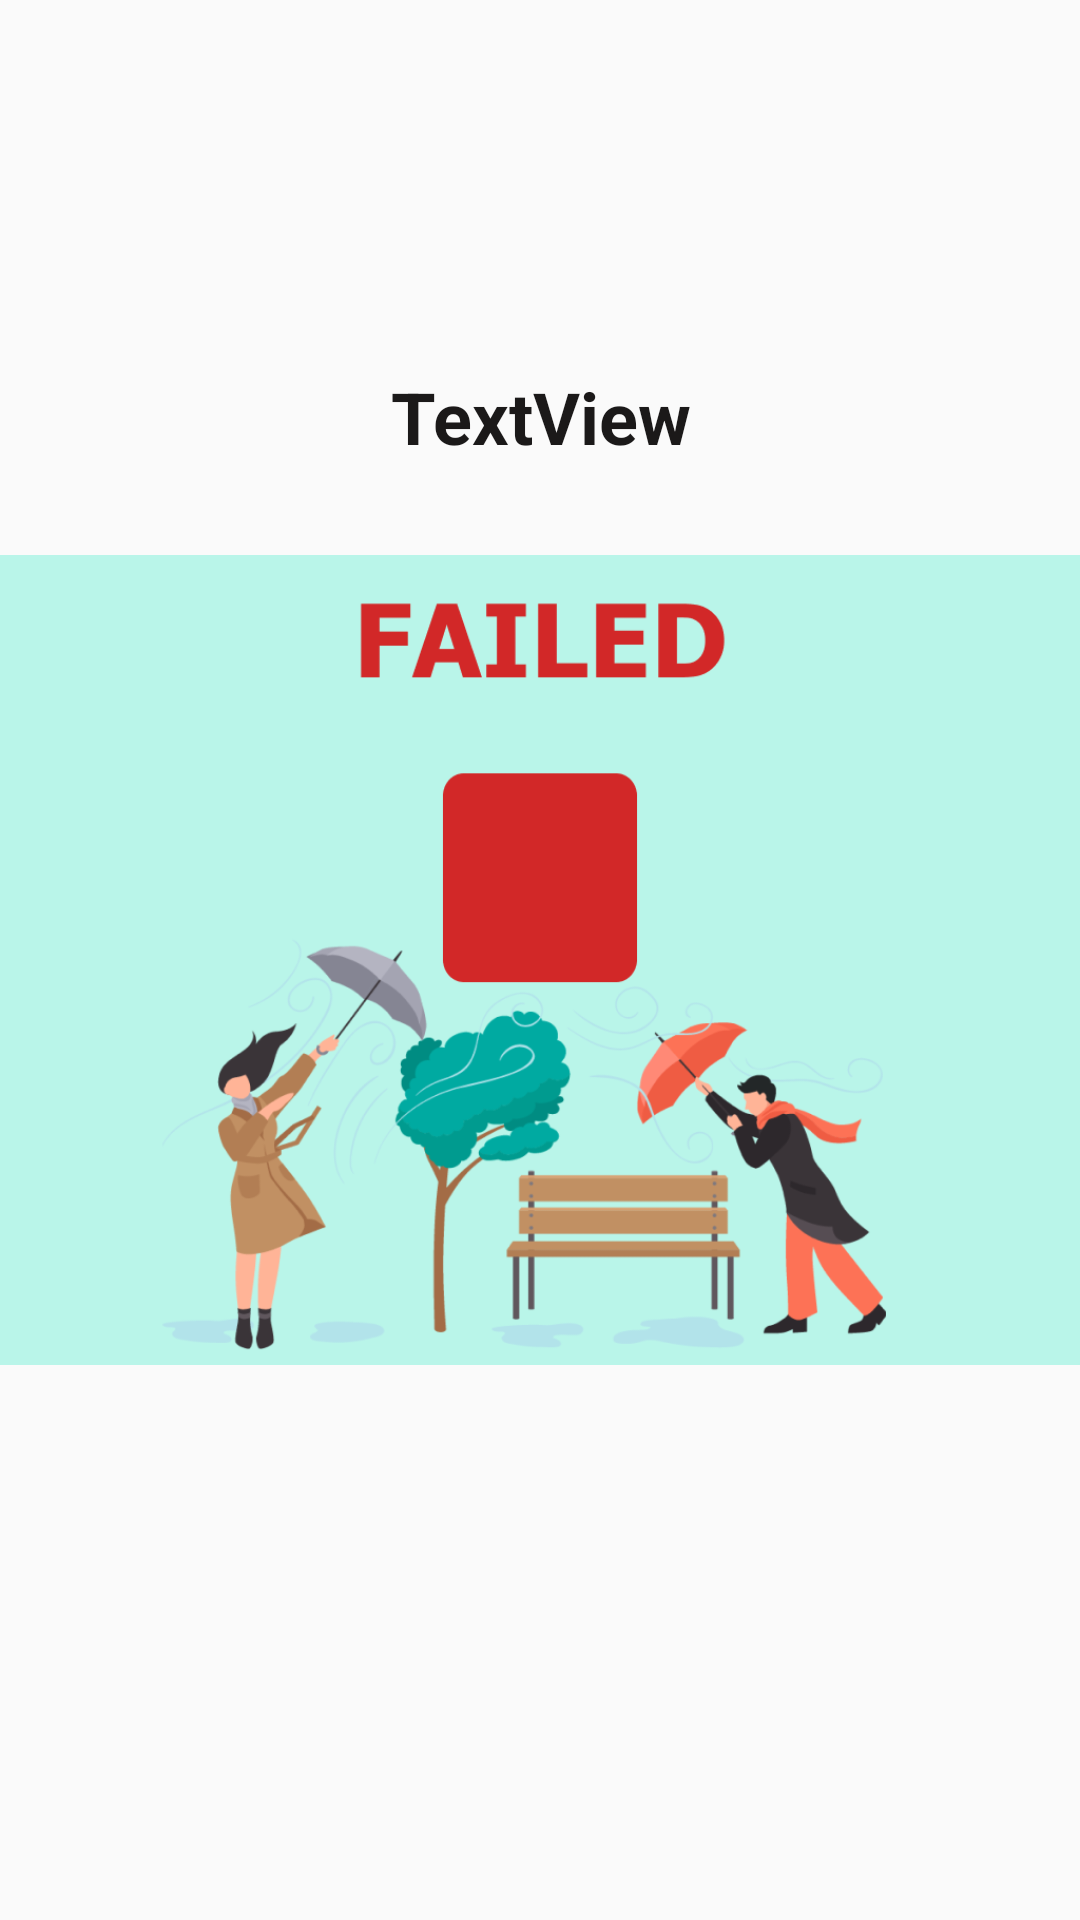

Android layout source for this screen:
<!-- AndroidManifest.xml: application theme AppTheme.Fullscreen -->
<!-- res/layout/activity_failed_page.xml -->
<?xml version="1.0" encoding="utf-8"?>
<androidx.constraintlayout.widget.ConstraintLayout xmlns:android="http://schemas.android.com/apk/res/android"
    xmlns:app="http://schemas.android.com/apk/res-auto"
    xmlns:tools="http://schemas.android.com/tools"
    android:layout_width="match_parent"
    android:layout_height="match_parent"
    tools:context=".FailedPage">

    <ImageView
        android:id="@+id/imageView2"
        android:layout_width="wrap_content"
        android:layout_height="wrap_content"
        app:layout_constraintBottom_toBottomOf="parent"
        app:layout_constraintEnd_toEndOf="parent"
        app:layout_constraintStart_toStartOf="parent"
        app:layout_constraintTop_toTopOf="parent"
        app:srcCompat="@drawable/failedpage" />

    <TextView
        android:id="@+id/txt"
        android:layout_width="wrap_content"
        android:layout_height="wrap_content"
        android:text="TextView"
        android:textAlignment="center"
        android:textColor="#1B1919"
        android:textSize="24sp"
        android:textStyle="bold"
        app:layout_constraintBottom_toBottomOf="@+id/imageView2"
        app:layout_constraintEnd_toEndOf="parent"
        app:layout_constraintStart_toStartOf="parent"
        app:layout_constraintTop_toTopOf="@+id/imageView2"
        app:layout_constraintVertical_bias="0.202" />

    <pl.droidsonroids.gif.GifImageView
        android:id="@+id/no"
        android:layout_width="154dp"
        android:layout_height="154dp"
        android:layout_marginStart="300dp"
        android:layout_marginTop="600dp"
        android:layout_marginEnd="300dp"
        android:layout_marginBottom="767dp"
        android:src="@drawable/no"
        app:layout_constraintBottom_toBottomOf="parent"
        app:layout_constraintEnd_toEndOf="parent"
        app:layout_constraintStart_toStartOf="parent"
        app:layout_constraintTop_toTopOf="parent" />

</androidx.constraintlayout.widget.ConstraintLayout>
<!-- resources referenced by this layout -->
<resources>
  <!-- drawable failedpage: png bitmap (drawable, 89050 bytes) -->
  <!-- drawable no: gif bitmap (drawable, 172961 bytes) -->
  <style name="AppTheme.Fullscreen" parent="AppTheme">
          <item name="windowActionBar">false</item>
          <item name="windowNoTitle">true</item>
          <item name="colorPrimary">@color/colorPrimary</item>
          <item name="colorPrimaryDark">@color/colorPrimaryDark</item>
          <item name="colorAccent">@color/colorAccent</item>
      </style>
  <style name="AppTheme" parent="Theme.AppCompat.Light.DarkActionBar">
          
          <item name="colorPrimary">@color/colorPrimary</item>
          <item name="colorPrimaryDark">@color/colorPrimaryDark</item>
          <item name="colorAccent">@color/colorAccent</item>
      </style>
  <!-- not gathered from this repository: default colours our renderer supplied (Android Studio template values) -->
  <color name="colorPrimary">#FF6200EE</color>
  <color name="colorPrimaryDark">#FF3700B3</color>
  <color name="colorAccent">#FF03DAC5</color>
</resources>
